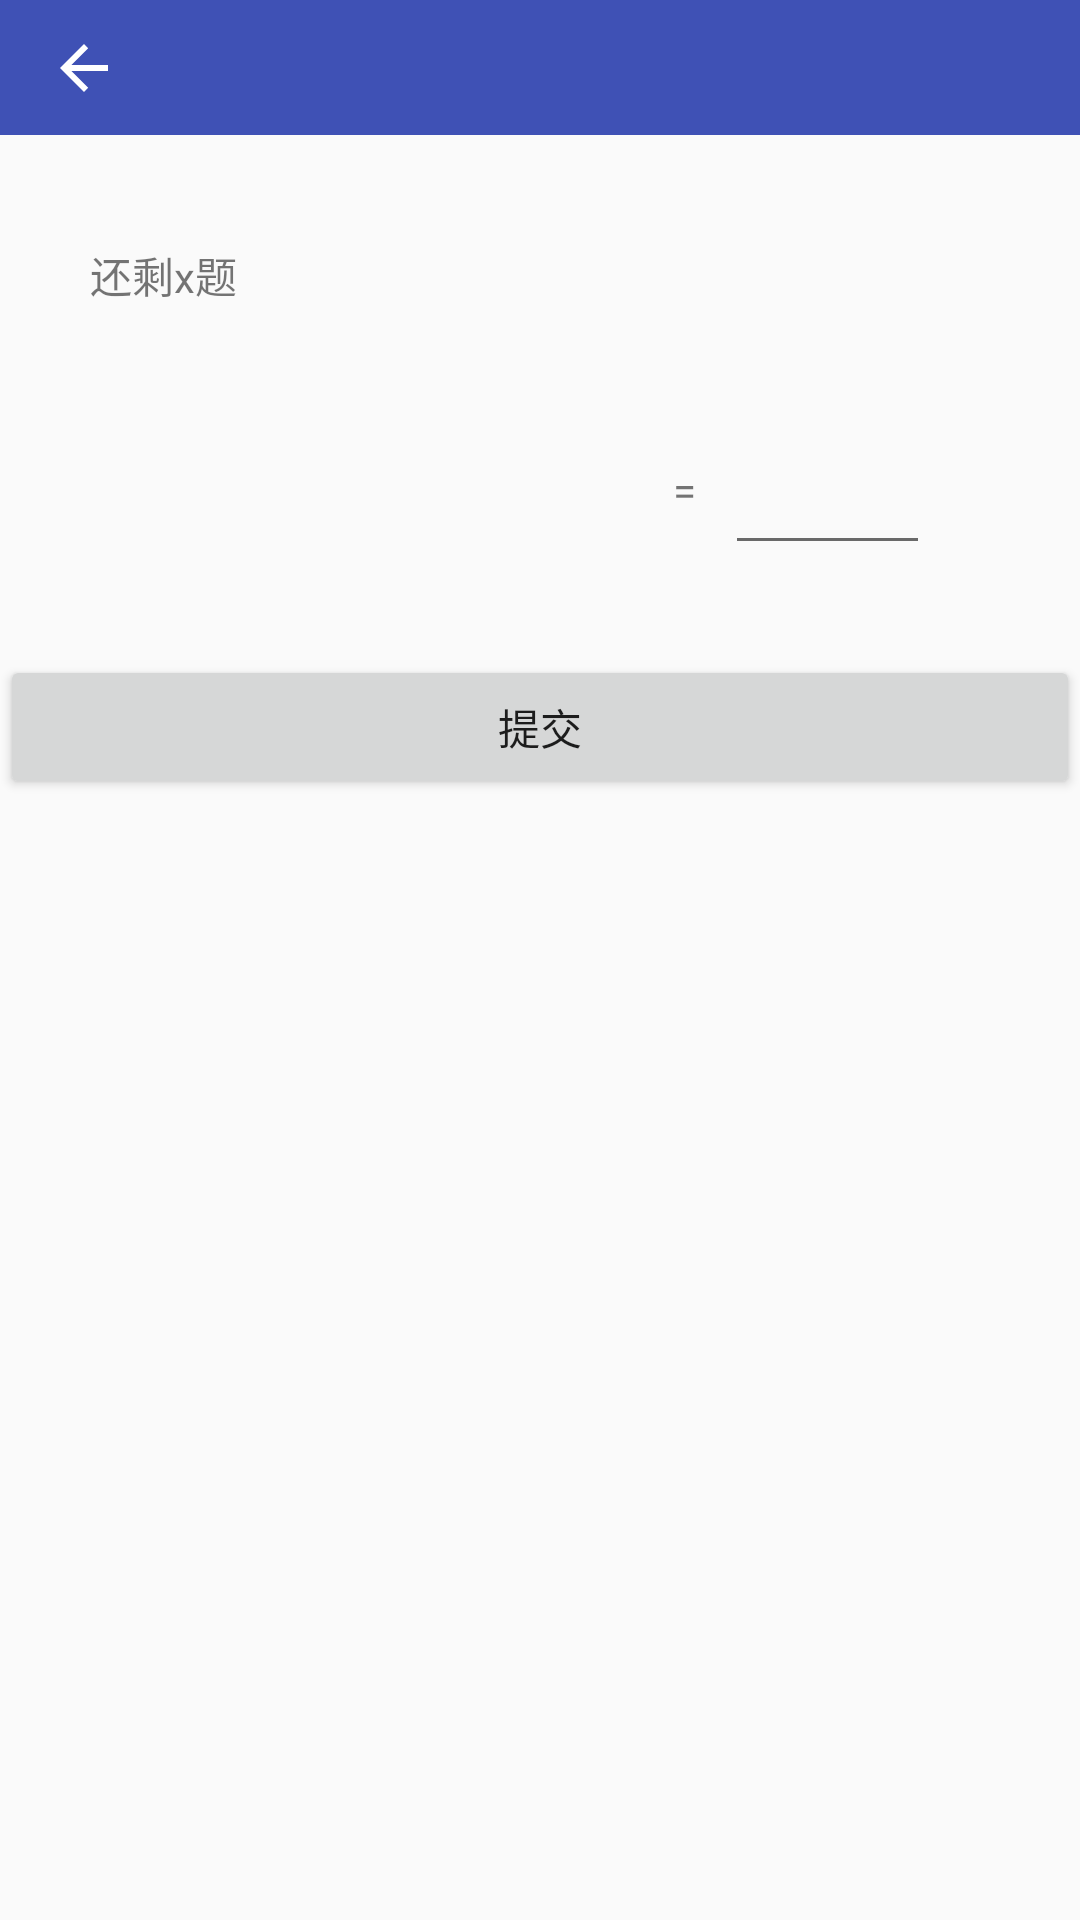

Layout XML and referenced resources for this Android screen:
<!-- AndroidManifest.xml: application theme AppTheme -->
<!-- res/layout/activity_model_three_play.xml -->
<?xml version="1.0" encoding="utf-8"?>
<LinearLayout xmlns:android="http://schemas.android.com/apk/res/android"
              android:layout_width="match_parent"
              android:layout_height="match_parent"
              android:orientation="vertical">

    <include
        layout="@layout/toolbar"
        android:layout_width="match_parent"
        android:layout_height="45dp"/>

    <RelativeLayout
        android:layout_width="match_parent"
        android:layout_height="100px"
        android:layout_margin="30dp"
        android:orientation="horizontal">

        <TextView
            android:id="@+id/left_total"
            android:layout_width="wrap_content"
            android:layout_height="match_parent"
            android:layout_alignParentLeft="true"
            android:gravity="center"
            android:text="还剩x题"/>

        <TextView
            android:id="@+id/go_to_next"
            android:layout_width="wrap_content"
            android:layout_height="match_parent"
            android:layout_alignParentRight="true"
            android:gravity="center"
            android:text="3s后进入下一题"
            android:visibility="invisible"/>
    </RelativeLayout>

    <include
        layout="@layout/four_mixed_model_three"
        android:visibility="visible"/>

    <TextView
        android:id="@+id/right_result"
        android:layout_width="match_parent"
        android:layout_height="30dp"
        android:layout_marginRight="90dp"
        android:gravity="right"
        android:text="正确结果："
        android:textColor="#ff0000"
        android:visibility="invisible"/>

    <Button
        android:id="@+id/submit"
        android:layout_width="match_parent"
        android:layout_height="wrap_content"
        android:text="@string/submit"/>

</LinearLayout>
<!-- res/layout/toolbar.xml (included above) -->
<?xml version="1.0" encoding="utf-8"?>
<RelativeLayout xmlns:android="http://schemas.android.com/apk/res/android"
                xmlns:app="http://schemas.android.com/apk/res-auto"
                android:layout_width="match_parent"
                android:layout_height="match_parent">

    <android.support.v7.widget.Toolbar
        android:id="@+id/tool_bar"
        android:layout_width="match_parent"
        android:layout_height="?attr/actionBarSize"
        android:background="?attr/colorPrimary"
        android:theme="@style/ThemeOverlay.AppCompat.Dark.ActionBar"
        app:navigationIcon="?attr/homeAsUpIndicator">

        <TextView
            android:id="@+id/tool_bar_title"
            android:layout_width="wrap_content"
            android:layout_height="wrap_content"/>

        <TextView
            android:id="@+id/exit"
            android:layout_width="wrap_content"
            android:layout_height="wrap_content"
            android:layout_gravity="right"
            android:layout_marginRight="20dp"
            android:gravity="center"
            android:text="@string/exit"
            android:visibility="invisible"/>

    </android.support.v7.widget.Toolbar>
</RelativeLayout>
<!-- res/layout/four_mixed_model_three.xml (included above) -->
<LinearLayout
    xmlns:android="http://schemas.android.com/apk/res/android"
    android:layout_width="match_parent"
    android:layout_height="150px">


    <TextView
        android:id="@+id/expression"
        android:layout_marginLeft="10dp"
        android:layout_width="0dp"
        android:layout_height="match_parent"
        android:layout_weight="6"
        android:gravity="right|center"/>

    <TextView
        android:layout_width="0dp"
        android:layout_height="match_parent"
        android:layout_marginLeft="5dp"
        android:layout_marginRight="5dp"
        android:layout_weight="0.5"
        android:gravity="center"
        android:text="="/>

    <EditText
        android:id="@+id/input_result"
        android:layout_width="0dp"
        android:layout_height="match_parent"
        android:layout_marginRight="50px"
        android:layout_weight="2"
        android:gravity="center"
        android:inputType="numberSigned|numberDecimal"
        android:maxLength="9"
        android:theme="@style/MyEditText"/>

    <TextView
        android:id="@+id/right_or_wrong"
        android:layout_width="20dp"
        android:layout_height="20dp"
        android:layout_gravity="center"
        android:layout_marginRight="40px"
        android:gravity="center"
        android:visibility="invisible"/>
</LinearLayout>
<!-- resources referenced by this layout -->
<resources>
  <string name="exit">离开</string>
  <string name="submit">提交</string>
  <style name="MyEditText" parent="Theme.AppCompat.Light">
          <item name="colorControlNormal">@color/DimGrey</item>
          <item name="colorControlActivated">@color/LightGray</item>
      </style>
  <style name="AppTheme" parent="Theme.AppCompat.Light.NoActionBar">
          
          <item name="colorPrimary">@color/colorPrimary</item>
          <item name="colorPrimaryDark">@color/colorPrimaryDark</item>
          <item name="colorAccent">@color/colorAccent</item>
      </style>
  <color name="DimGrey">#696969</color>
  <color name="LightGray">#D3D3D3</color>
  <color name="colorPrimary">#3F51B5</color>
  <color name="colorPrimaryDark">#303F9F</color>
  <color name="colorAccent">#FF4081</color>
</resources>
